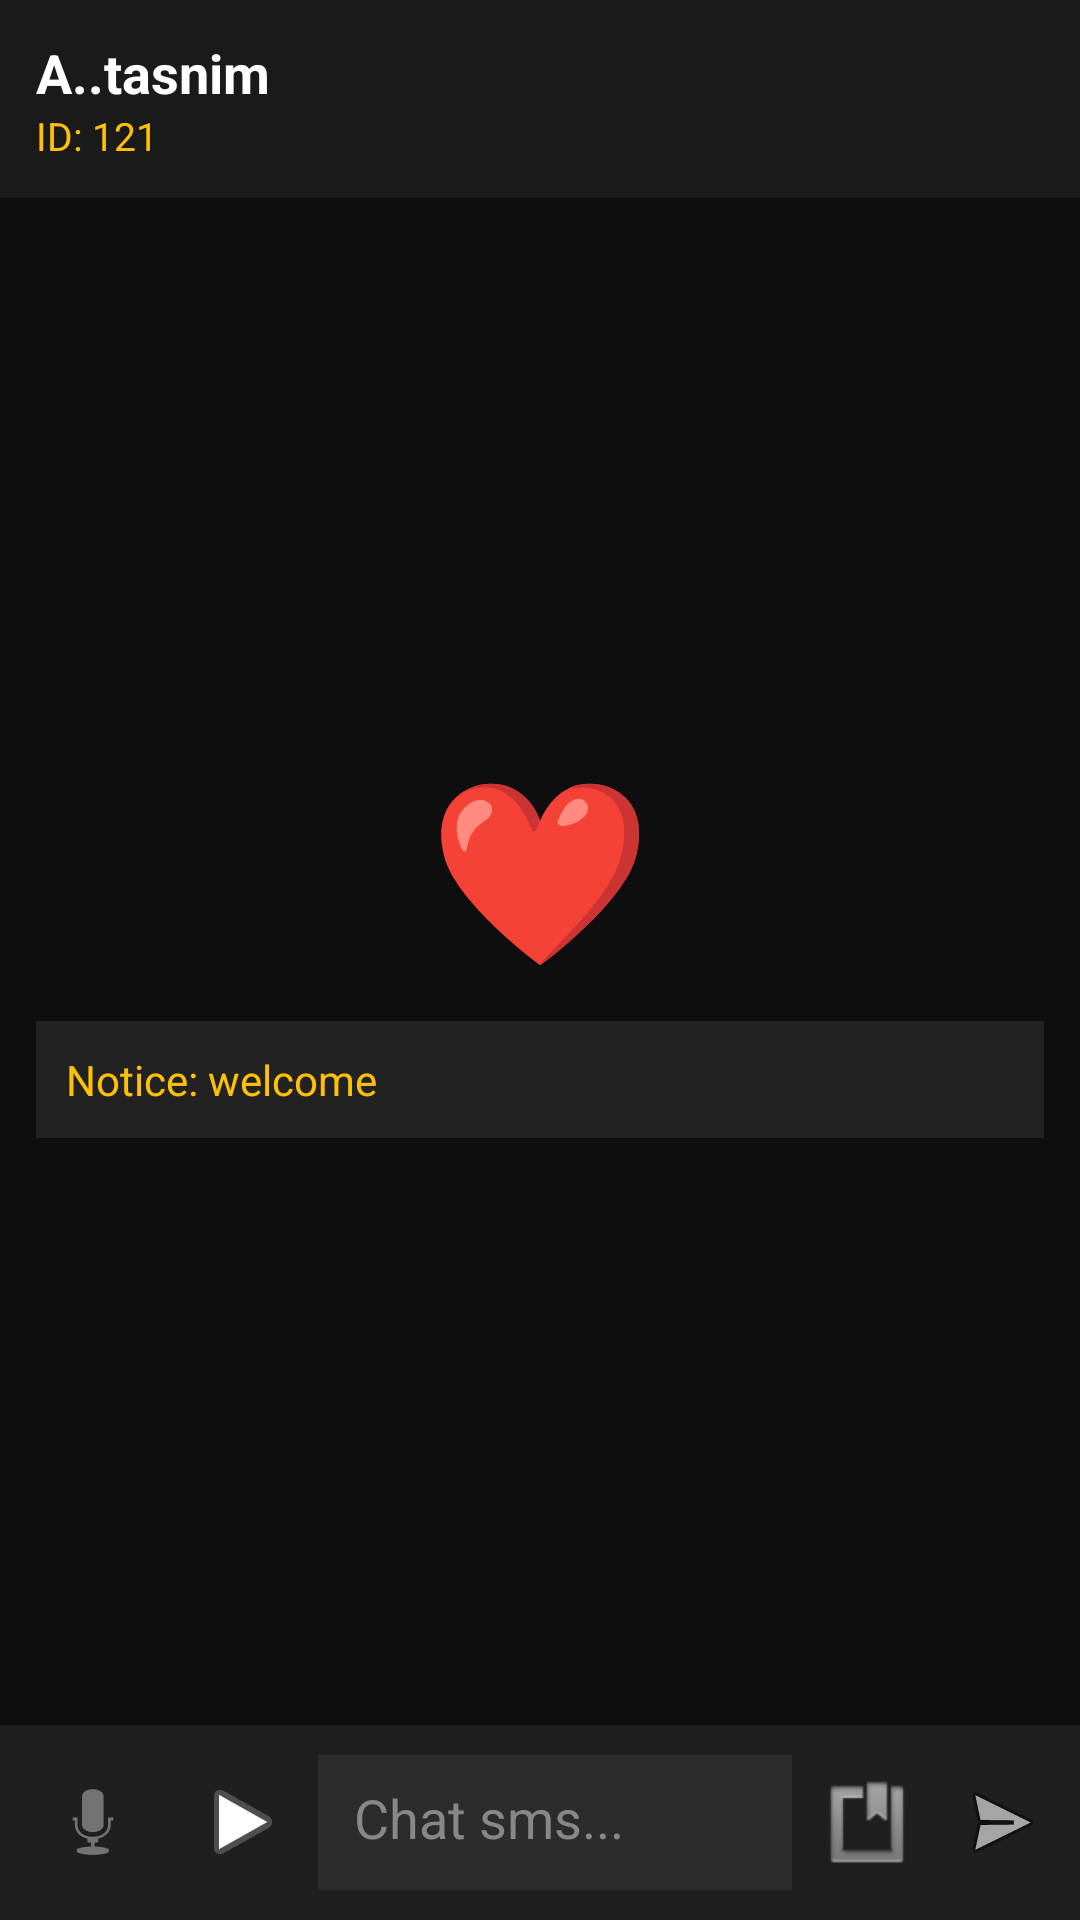

This screen was rendered from an Android layout file. Write that file and the resources it references.
<!-- AndroidManifest.xml: application theme Theme.SRVoiceChat -->
<!-- res/layout/activity_chatroom.xml -->
<?xml version="1.0" encoding="utf-8"?>
<RelativeLayout xmlns:android="http://schemas.android.com/apk/res/android"
    android:layout_width="match_parent"
    android:layout_height="match_parent"
    android:background="#0E0E0E">

    
    <LinearLayout
        android:id="@+id/topInfo"
        android:layout_width="match_parent"
        android:layout_height="wrap_content"
        android:orientation="vertical"
        android:padding="12dp"
        android:background="#1A1A1A">

        <TextView
            android:id="@+id/tvRoomName"
            android:layout_width="wrap_content"
            android:layout_height="wrap_content"
            android:text="A..tasnim"
            android:textColor="#FFFFFF"
            android:textSize="18sp"
            android:textStyle="bold"/>

        <TextView
            android:id="@+id/tvRoomId"
            android:layout_width="wrap_content"
            android:layout_height="wrap_content"
            android:text="ID: 121"
            android:textColor="#FFC107"
            android:textSize="13sp"/>
    </LinearLayout>

    
    <androidx.recyclerview.widget.RecyclerView
        android:id="@+id/recyclerSeats"
        android:layout_width="match_parent"
        android:layout_height="wrap_content"
        android:layout_below="@id/topInfo"
        android:padding="8dp"/>

    
    <LinearLayout
        android:id="@+id/centerLayout"
        android:layout_width="match_parent"
        android:layout_height="wrap_content"
        android:layout_centerInParent="true"
        android:orientation="vertical"
        android:gravity="center">

        <TextView
            android:layout_width="wrap_content"
            android:layout_height="wrap_content"
            android:text="❤️"
            android:textSize="60sp"/>

        <TextView
            android:id="@+id/tvNotice"
            android:layout_width="match_parent"
            android:layout_height="wrap_content"
            android:layout_margin="12dp"
            android:background="#222222"
            android:padding="10dp"
            android:text="Notice: welcome"
            android:textColor="#FFC107"
            android:textSize="14sp"/>
    </LinearLayout>

    
    <LinearLayout
        android:id="@+id/bottomBar"
        android:layout_width="match_parent"
        android:layout_height="65dp"
        android:layout_alignParentBottom="true"
        android:background="#1F1F1F"
        android:orientation="horizontal"
        android:gravity="center_vertical"
        android:padding="6dp">

        <ImageButton
            android:id="@+id/btnMic"
            android:layout_width="50dp"
            android:layout_height="50dp"
            android:background="?attr/selectableItemBackgroundBorderless"
            android:src="@android:drawable/ic_btn_speak_now"/>

        <ImageButton
            android:id="@+id/btnGame"
            android:layout_width="50dp"
            android:layout_height="50dp"
            android:background="?attr/selectableItemBackgroundBorderless"
            android:src="@android:drawable/ic_media_play"/>

        <EditText
            android:id="@+id/etChat"
            android:layout_width="0dp"
            android:layout_height="45dp"
            android:layout_weight="1"
            android:background="#2C2C2C"
            android:hint="Chat sms..."
            android:padding="12dp"
            android:textColor="#FFFFFF"
            android:textColorHint="#888888"/>

        <ImageButton
            android:id="@+id/btnGift"
            android:layout_width="50dp"
            android:layout_height="50dp"
            android:background="?attr/selectableItemBackgroundBorderless"
            android:src="@android:drawable/ic_input_get"/>

        <ImageButton
            android:id="@+id/btnSend"
            android:layout_width="40dp"
            android:layout_height="40dp"
            android:backgroundTint="#FFC107"
            android:src="@android:drawable/ic_menu_send"
            android:background="?attr/selectableItemBackgroundBorderless"/>

    </LinearLayout>

</RelativeLayout>
<!-- resources referenced by this layout -->
<resources>
  <style name="Theme.SRVoiceChat" parent="Theme.Material3.DayNight.NoActionBar">
          <item name="colorPrimary">#FF4081</item>
          <item name="android:statusBarColor">#FF4081</item>
          <item name="android:windowLightStatusBar">true</item>
      </style>
</resources>
